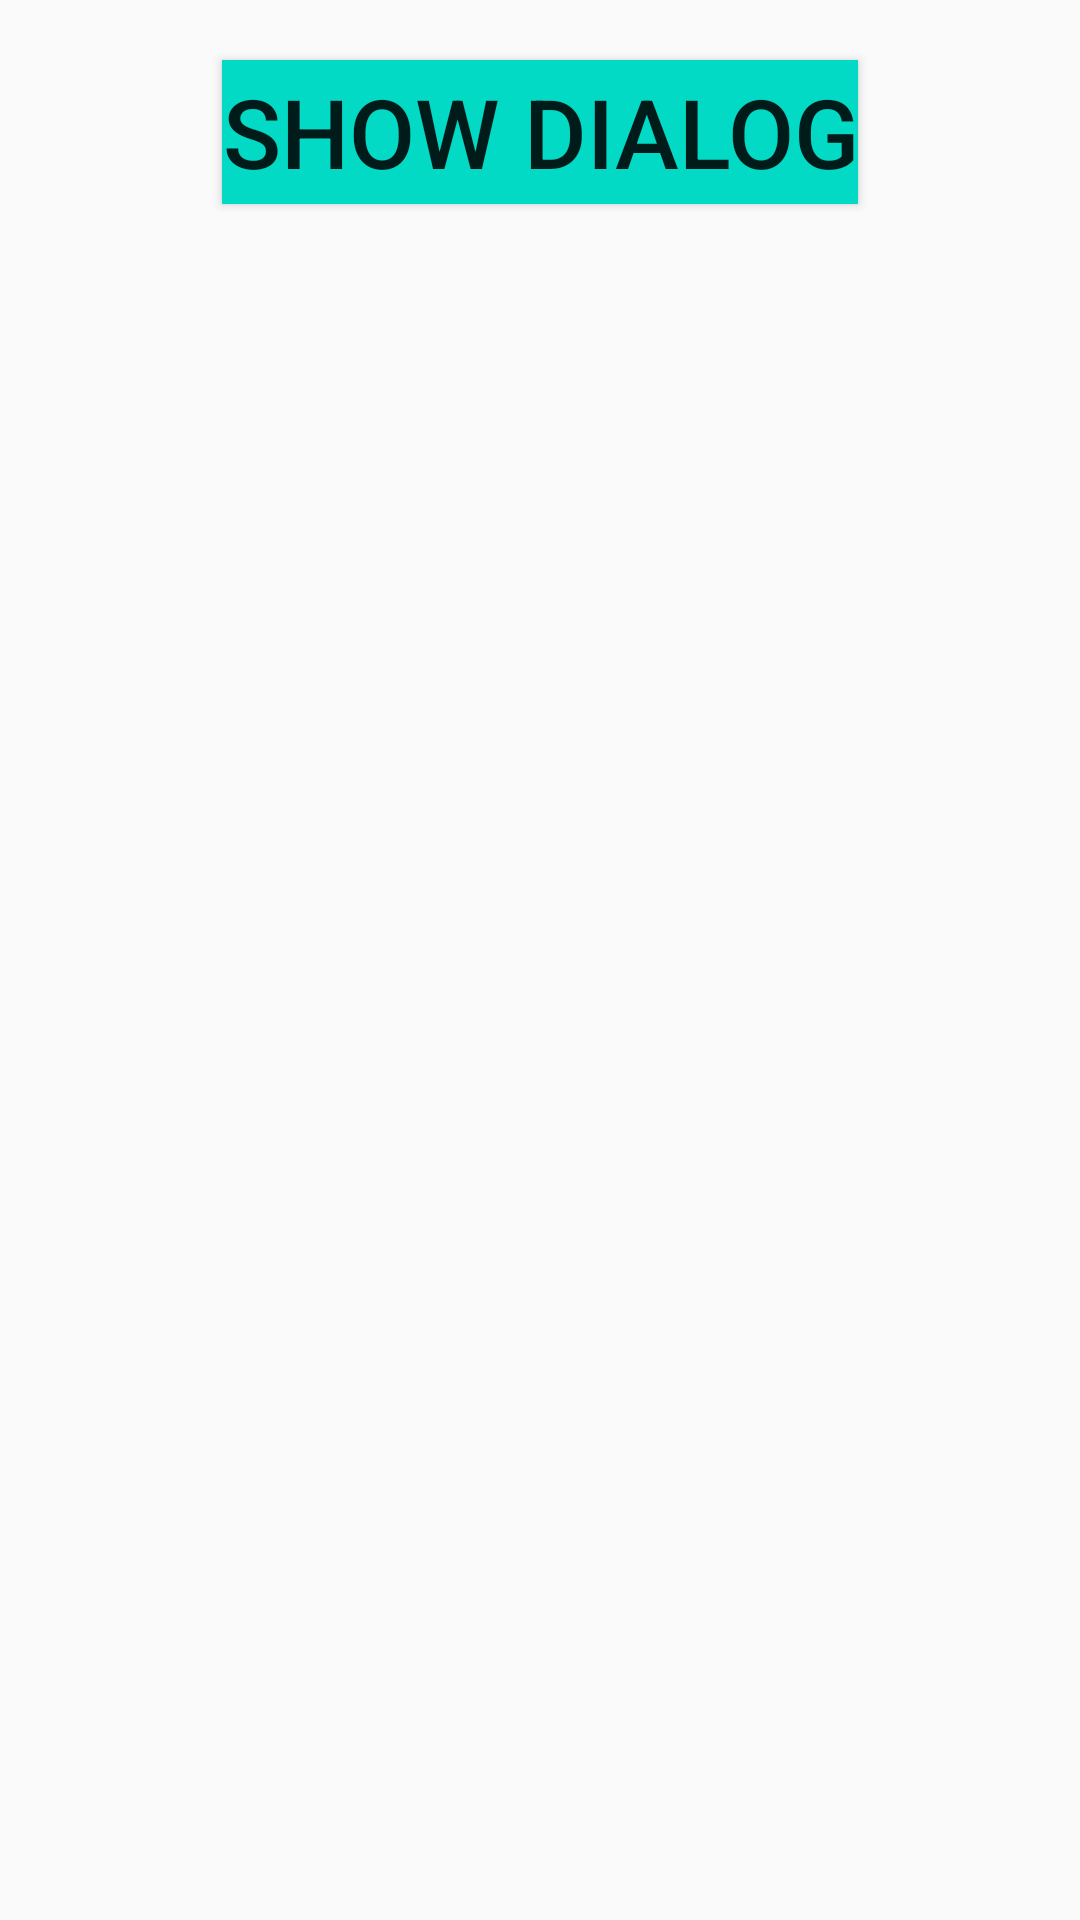

Here is an Android app screen rendered from its layout file. Give the layout XML and the strings, colors and styles it references.
<!-- AndroidManifest.xml: application theme AppTheme -->
<!-- res/layout/activity_main.xml -->
<?xml version="1.0" encoding="utf-8"?>
<LinearLayout xmlns:android="http://schemas.android.com/apk/res/android"
    xmlns:tools="http://schemas.android.com/tools"
    android:id="@+id/activity_main"
    android:layout_width="match_parent"
    android:layout_height="match_parent"
    android:orientation="vertical"
    tools:context="mt.com.vn.hocanimationdialog.MainActivity">

    <Button
        android:id="@+id/btnShowDialog"
        android:layout_width="wrap_content"
        android:layout_height="wrap_content"
        android:layout_gravity="center_horizontal"
        android:layout_marginTop="@dimen/size20"
        android:background="@color/colorAccent"
        android:text="@string/showDialog"
        android:textSize="@dimen/size32" />
</LinearLayout>
<!-- resources referenced by this layout -->
<resources>
  <dimen name="size20">20dp</dimen>
  <dimen name="size32">32sp</dimen>
  <string name="showDialog">Show Dialog</string>
  <style name="AppTheme" parent="Theme.AppCompat.Light.DarkActionBar">
          
          <item name="colorPrimary">@color/colorPrimary</item>
          <item name="colorPrimaryDark">@color/colorPrimaryDark</item>
          <item name="colorAccent">@color/colorAccent</item>
      </style>
  <!-- not gathered from this repository: default colours our renderer supplied (Android Studio template values) -->
  <color name="colorPrimary">#FF6200EE</color>
  <color name="colorPrimaryDark">#FF3700B3</color>
  <color name="colorAccent">#FF03DAC5</color>
</resources>
